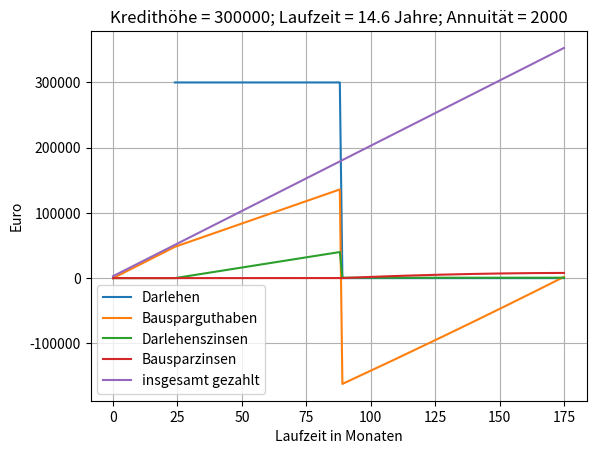
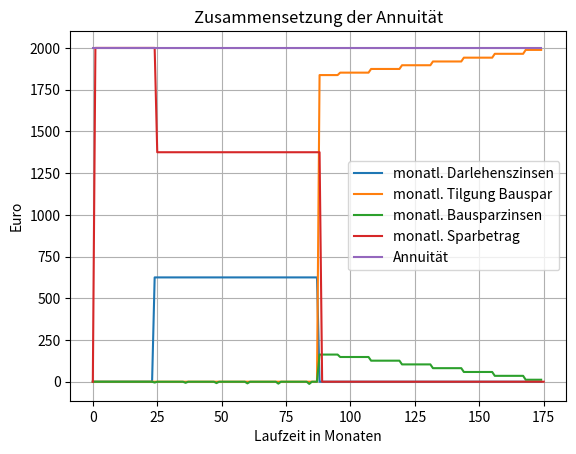

The script that saved these images, in order:
import numpy as np
import matplotlib.pyplot as plt

def Bauspar_Darlehen_Kombi_Berechnung(
    Kredithoehe,
    Annuitaet,
    Zinssatz_darlehen=2.5,
    Zinssatz_Bauspar_Soll=1.19,
    Zinssatz_Bauspar_Haben=0.01,
    zuteilungsreif_prozent=45,
    Abschlussgebuehr_anteil=1,
    Anpassungsfrequenz=12,
    Darlehen_start_monate = 20,
    Sondertilgungen=[]):

    Tilgung_Darlehen_monatlich = []
    Tilgung_Darlehen_kumuliert = []
    Tilgung_Bauspar_monatlich = []
    Tilgung_Bauspar_kumuliert = []
    Zinsen_monatlich = []
    Schulden_Darlehen_kumuliert = []
    Zinsen_Darlehen_kumuliert = []
    Zinsen_Darlehen_monatlich = []
    Zinsen_Bauspar_kumuliert = []
    Zinsen_Bauspar_monatlich = []
    Bezahlt_kumuliert = []
    Bauspar_Guthaben_kumuliert = []
    Bauspar_Sparbetrag_monatlich = []
    # Startwerte für kumulierte Listen
    Tilgung_Darlehen_kumuliert.append(0.0)
    Tilgung_Bauspar_kumuliert.append(0.0)
    Schulden_Darlehen_kumuliert.append(Kredithoehe)
    Zinsen_Darlehen_kumuliert.append(0.0)
    Zinsen_Bauspar_kumuliert.append(0.0)
    Abschlussgebuehr = Kredithoehe * Abschlussgebuehr_anteil / 100
    bezahllt_bisher = Abschlussgebuehr
    Bezahlt_kumuliert.append(bezahllt_bisher)
    Bauspar_Guthaben_kumuliert.append(0.0)
    Bauspar_Sparbetrag_monatlich.append(0.0)

    monat_zaehler = 0
    Bauspar_Guthaben = 0.0
    Zinsbasis_Darlehen = Kredithoehe
    Schulden_Darlehen = Kredithoehe
    Tilgung_Darlehen_bisher = 0.0
    Tilgung_Bauspar_bisher = 0.0
    Zinsen_Darlehen_bisher = 0.0
    Zinsen_Bauspar_bisher = 0.0
    monate_phase_1 = 0
    monate_phase_2 = 0

    # Phase 1: Bausparen bis Kredit benötigt
    while monat_zaehler < Darlehen_start_monate:
        monat_zaehler += 1
        if monat_zaehler > 1000:
            result_dict = dict()
            return result_dict
        Bauspar_Guthaben += Annuitaet
        bezahllt_bisher += Annuitaet
        Bezahlt_kumuliert.append(bezahllt_bisher)
        Bauspar_Guthaben_kumuliert.append(Bauspar_Guthaben)
        Zinsen_Darlehen_kumuliert.append(0.0)
        Zinsen_Darlehen_monatlich.append(0.0)
        Tilgung_Bauspar_kumuliert.append(0.0)
        Tilgung_Bauspar_monatlich.append(0.0)
        Zinsen_Bauspar_kumuliert.append(0.0) # Rechnung ohne Bauspar-Haben-Zinsen in dieser Phase
        Zinsen_Bauspar_monatlich.append(0.0)
        Bauspar_Sparbetrag_monatlich.append(Annuitaet)

    # Phase 2: Darlehen aufnehmen, Zinsen bedienen und Bausparvertrag füllen
    while Bauspar_Guthaben < zuteilungsreif_prozent/100 * Kredithoehe:
        # Monat weiterzählen
        monat_zaehler += 1
        # print('monat ', monat_zaehler)
        monate_phase_1 += 1
        # Sondertilgung diesen Monat ?
        if monat_zaehler in Sondertilgungen:
            Schulden_Darlehen -= Sondertilgungen[monat_zaehler]
            Zinsbasis_Darlehen = Schulden_Darlehen
            Tilgung_Darlehen_bisher += Sondertilgungen[monat_zaehler]
            bezahllt_bisher += Sondertilgungen[monat_zaehler]
        Zins_Darlehen = Zinsbasis_Darlehen * Zinssatz_darlehen/100 / 12
        Zinsen_Darlehen_bisher += Zins_Darlehen
        Sparbetrag = Annuitaet - Zins_Darlehen
        Bauspar_Guthaben += Sparbetrag
        Bauspar_Sparbetrag_monatlich.append(Sparbetrag)
        Zinsen_Darlehen_monatlich.append(Zins_Darlehen)
        Schulden_Darlehen_kumuliert.append(Schulden_Darlehen)
        Bauspar_Guthaben_kumuliert.append(Bauspar_Guthaben)
        Zinsen_Darlehen_kumuliert.append(Zinsen_Darlehen_bisher)
        
        # alle 12 Monate Guthabenzins --> immer im Folgemonat
        if monat_zaehler % 12 == 1:
            Zins_Bauspar_Haben = -Bauspar_Guthaben*Zinssatz_Bauspar_Haben/100
            Bauspar_Guthaben += Zins_Bauspar_Haben
            Zinsen_Bauspar_bisher += Zins_Bauspar_Haben
            Zinsen_Bauspar_kumuliert.append(Zinsen_Bauspar_bisher)
            Zinsen_Bauspar_monatlich.append(Zins_Bauspar_Haben)
        else:
            Zins_Bauspar_Haben = 0.0
            Zinsen_Bauspar_kumuliert.append(Zinsen_Bauspar_bisher)
            Zinsen_Bauspar_monatlich.append(0.0)
        
        bezahllt_bisher += Annuitaet + Zins_Bauspar_Haben
        Bezahlt_kumuliert.append(bezahllt_bisher)
        Tilgung_Bauspar_kumuliert.append(0.0)
        Tilgung_Bauspar_monatlich.append(0.0)
        
    # Phase 2 beendet, Bausparvertrag zuteilungsreif, Kredit wird getilgt:
    Schulden_Darlehen = 0.0
    Bauspar_Guthaben -= Kredithoehe
    Zinsbasis_Bauspar = abs(Bauspar_Guthaben)

    # Phase 3: Bausparvertrag abzahlen
    while Bauspar_Guthaben <= 0:
        monat_zaehler += 1
        # Sondertilgung diesen Monat?
        Tilgung_sonder = 0
        if monat_zaehler in Sondertilgungen:
            Tilgung_sonder = Sondertilgungen[monat_zaehler]
            Bauspar_Guthaben += Tilgung_sonder
            bezahllt_bisher += Tilgung_sonder
        # alle Anpassungsfrequenz Monate Zinsbasis anpassen --> immer im Anpassungsfrequenz+1-ten Monat
        if monat_zaehler % Anpassungsfrequenz == 1:
            Zinsbasis_Bauspar = abs(Bauspar_Guthaben)
        # Bausparkredit abzahlen mit Bausparzins
        Zins_Bauspar_aktuell = Zinssatz_Bauspar_Soll/100 * Zinsbasis_Bauspar / 12
        Tilgung_Bauspar_aktuell = Annuitaet - Zins_Bauspar_aktuell + Tilgung_sonder
        Tilgung_Bauspar_bisher += Tilgung_Bauspar_aktuell
        Zinsen_Bauspar_bisher += Zins_Bauspar_aktuell
        Tilgung_Bauspar_kumuliert.append(Tilgung_Bauspar_bisher)
        Tilgung_Bauspar_monatlich.append(Tilgung_Bauspar_aktuell)
        Bauspar_Guthaben += Tilgung_Bauspar_aktuell
        
        Zinsen_Bauspar_monatlich.append(Zins_Bauspar_aktuell)
        Zinsen_Bauspar_kumuliert.append(Zinsen_Bauspar_bisher)
        Schulden_Darlehen_kumuliert.append(Schulden_Darlehen)
        Bauspar_Guthaben_kumuliert.append(Bauspar_Guthaben)
        Zinsen_Darlehen_kumuliert.append(Zins_Darlehen)
        Zinsen_Darlehen_monatlich.append(0.0)
        Bauspar_Sparbetrag_monatlich.append(0.0)

        bezahllt_bisher += Annuitaet
        Bezahlt_kumuliert.append(bezahllt_bisher)

    # Wieviel insgesamt für Sondertilgungen
    Sondertilgungen_gesamt = 0
    for keys in Sondertilgungen:
        Sondertilgungen_gesamt += Sondertilgungen[keys]
    
    result_dict = {
        'Schulden_Darlehen_kumuliert': Schulden_Darlehen_kumuliert,
        'Bauspar_Guthaben_kumuliert': Bauspar_Guthaben_kumuliert,
        'Zinsen_Darlehen_kumuliert': Zinsen_Darlehen_kumuliert,
        'Zinsen_Bauspar_kumuliert': Zinsen_Bauspar_kumuliert,
        'Bezahlt_kumuliert': Bezahlt_kumuliert,
        'Zinsen_Darlehen_monatlich': Zinsen_Darlehen_monatlich,
        'Tilgung_Bauspar_monatlich': Tilgung_Bauspar_monatlich,
        'Zinsen_Bauspar_monatlich': Zinsen_Bauspar_monatlich,
        'Bauspar_Sparbetrag_monatlich': Bauspar_Sparbetrag_monatlich,
        'Anzahl_monate': monat_zaehler,
        'Gezahlt_gesamt': bezahllt_bisher,
        'Gezahlt_Bausparzins': Zinsen_Bauspar_bisher,
        'Gezahlt_Darlehenszins': Zinsen_Darlehen_bisher,
        'Abschlussgebuehr': Abschlussgebuehr,
        'Sondertilgungen_gesamt': Sondertilgungen_gesamt
    }

    return result_dict

    
if __name__ == "__main__":
    Kredithoehe = 300000.0
    Zinssatz_darlehen = 3.5 # in Prozent
    Zinssatz_Bauspar_Soll = 1.19 # in Prozent
    Zinssatz_Bauspar_Haben = 0.01 # in Prozent
    zuteilungsreif_prozent = 45
    Anpassungsfrequenz = 12 # in Monaten (mindestens 2!!!)
    Abschlussgebuehr_anteil = 1.6 # in Prozent
    Darlehen_start_monate = 24 # Darlehen startet soviel Monate nach Bausparbeginn

    Annuitaet = 2000
    Max_Sondertilgung = 0.05
    max_Betrag_Sondertilgungen = 0.2*Max_Sondertilgung*Kredithoehe
    # Sondertilgungen = {
    #     60: 5000,
    #     120: 5000,
    #     180: 10000}
    Sondertilgungen = []
    resultdict = Bauspar_Darlehen_Kombi_Berechnung(
        Kredithoehe=Kredithoehe,
        Annuitaet=Annuitaet,
        Darlehen_start_monate=Darlehen_start_monate
    )
    
    Schulden_Darlehen_kumuliert = resultdict['Schulden_Darlehen_kumuliert']
    Bauspar_Guthaben_kumuliert = resultdict['Bauspar_Guthaben_kumuliert']
    Zinsen_Darlehen_kumuliert = resultdict['Zinsen_Darlehen_kumuliert']
    Zinsen_Bauspar_kumuliert = resultdict['Zinsen_Bauspar_kumuliert']
    Bezahlt_kumuliert = resultdict['Bezahlt_kumuliert']
    Zinsen_Darlehen_monatlich = resultdict['Zinsen_Darlehen_monatlich']
    Tilgung_Bauspar_monatlich = resultdict['Tilgung_Bauspar_monatlich']
    Zinsen_Bauspar_monatlich = resultdict['Zinsen_Bauspar_monatlich']
    Bauspar_Sparbetrag_monatlich = resultdict['Bauspar_Sparbetrag_monatlich']
    Anzahl_monate = resultdict['Anzahl_monate']
    Gezahlt_gesamt = resultdict['Gezahlt_gesamt']
    Gezahlt_Bausparzins = resultdict['Gezahlt_Bausparzins']
    Gezahlt_Darlehenszins = resultdict['Gezahlt_Darlehenszins']
    Abschlussgebuehr = resultdict['Abschlussgebuehr']
    Sondertilgungen_gesamt = resultdict['Sondertilgungen_gesamt']

    plt.figure()
    plt.plot(np.arange(Darlehen_start_monate, Anzahl_monate+1, 1), Schulden_Darlehen_kumuliert, label='Darlehen')
    plt.plot(Bauspar_Guthaben_kumuliert, label='Bausparguthaben')
    plt.plot(Zinsen_Darlehen_kumuliert, label='Darlehenszinsen')
    plt.plot(Zinsen_Bauspar_kumuliert, label='Bausparzinsen')
    plt.plot(Bezahlt_kumuliert, label='insgesamt gezahlt')
    plt.legend()
    plt.xlabel('Laufzeit in Monaten')
    plt.ylabel('Euro')
    plt.grid()
    plt.title(('Kredithöhe = {:.0f}; Laufzeit = {:.1f} Jahre; Annuität = {:.0f}').format(Kredithoehe, Anzahl_monate/12, Annuitaet))

    plt.figure()
    plt.plot(Zinsen_Darlehen_monatlich, label='monatl. Darlehenszinsen')
    plt.plot(Tilgung_Bauspar_monatlich, label='monatl. Tilgung Bauspar')
    plt.plot(Zinsen_Bauspar_monatlich, label='monatl. Bausparzinsen')
    plt.plot(Bauspar_Sparbetrag_monatlich, label='monatl. Sparbetrag')
    plt.plot(np.arange(Anzahl_monate), Annuitaet*np.ones((Anzahl_monate, 1)), label='Annuität')
    plt.legend()
    plt.xlabel('Laufzeit in Monaten')
    plt.ylabel('Euro')
    plt.grid()
    plt.title('Zusammensetzung der Annuität')

    plt.show()

